Run: headless pygame with SDL's dummy video driver; simulated clock (each Clock.tick advances the game by its frame time, no real sleeping); random seed 0; keys injected as events and as key.get_pressed() state; no mouse input.
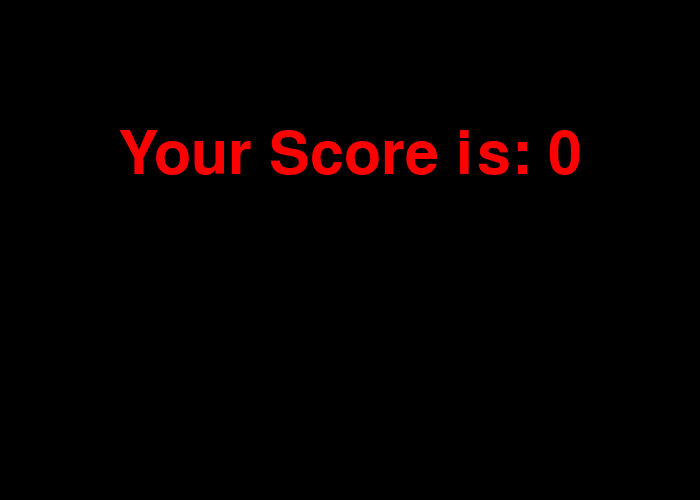
Frame 1 of 2 · flips 1–60 · no input
Frame 2 of 2 · flips 61–180 · tapped SPACE, RETURN · held RIGHT (→), D (game ended) · screen unchanged from frame 1, image omitted

The pygame program that drew these frames:

import pygame
import sys
import random

# Initialize Pygame
pygame.init()

# Screen dimensions
screen_width = 700
screen_height = 500

# Create the display surface
screen = pygame.display.set_mode((screen_width, screen_height))
pygame.display.set_caption('Snake Game')

# Define colors
black = pygame.Color(0, 0, 0)
white = pygame.Color(255, 255, 255)
red = pygame.Color(255, 0, 0)
green = pygame.Color(0, 255, 0)
blue = pygame.Color(0, 0, 255)

# Snake position and direction
snake_pos = [100, 100]
snake_body = [[100, 50], [90, 50], [80, 50]]
direction = 'RIGHT'
change_to = direction

# Food position
food_pos = [random.randrange(1, (screen_width//10)) * 10, random.randrange(1, (screen_height//10)) * 10]
food_spawn = True

# Game variables
speed = 15
score = 0

# Game over function
def game_over():
    my_font = pygame.font.SysFont('times new roman', 90)
    game_over_surface = my_font.render('Your Score is: ' + str(score), True, red)
    game_over_rect = game_over_surface.get_rect()
    game_over_rect.midtop = (screen_width/2, screen_height/4)
    screen.fill(black)
    screen.blit(game_over_surface, game_over_rect)
    pygame.display.flip()
    pygame.time.wait(5000)  # Wait 5000 milliseconds = 5 seconds
    pygame.quit()
    sys.exit()

# Main game loop
clock = pygame.time.Clock()

while True:
    # Event handling
    for event in pygame.event.get():
        if event.type == pygame.QUIT:
            pygame.quit()
            sys.exit()
        # Key handling for direction changes
        elif event.type == pygame.KEYDOWN:
            if event.key == pygame.K_UP and direction != 'DOWN':
                change_to = 'UP'
            elif event.key == pygame.K_DOWN and direction != 'UP':
                change_to = 'DOWN'
            elif event.key == pygame.K_LEFT and direction != 'RIGHT':
                change_to = 'LEFT'
            elif event.key == pygame.K_RIGHT and direction != 'LEFT':
                change_to = 'RIGHT'

    # Update direction based on change_to
    direction = change_to

    # Update snake position
    if direction == 'UP':
        snake_pos[1] -= 10
    elif direction == 'DOWN':
        snake_pos[1] += 10
    elif direction == 'LEFT':
        snake_pos[0] -= 10
    elif direction == 'RIGHT':
        snake_pos[0] += 10

    # Snake collision with food
    snake_body.insert(0, list(snake_pos))
    if snake_pos[0] == food_pos[0] and snake_pos[1] == food_pos[1]:
        score += 1
        food_spawn = False
    else:
        snake_body.pop()
        
    if not food_spawn:
        food_pos = [random.randrange(1, (screen_width//10)) * 10, random.randrange(1, (screen_height//10)) * 10]
    food_spawn = True

    # Drawing everything
    screen.fill(black)
    for pos in snake_body:
        pygame.draw.rect(screen, green, pygame.Rect(pos[0], pos[1], 10, 10))
    pygame.draw.rect(screen, red, pygame.Rect(food_pos[0], food_pos[1], 10, 10))

    # Check for game over
    if snake_pos[0] < 0 or snake_pos[0] > screen_width-10 or snake_pos[1] < 0 or snake_pos[1] > screen_height-10:
        game_over()
    for block in snake_body[1:]:
        if snake_pos == block:
            game_over()

    # Refresh game screen and set frame rate
    pygame.display.flip()
    clock.tick(speed)
